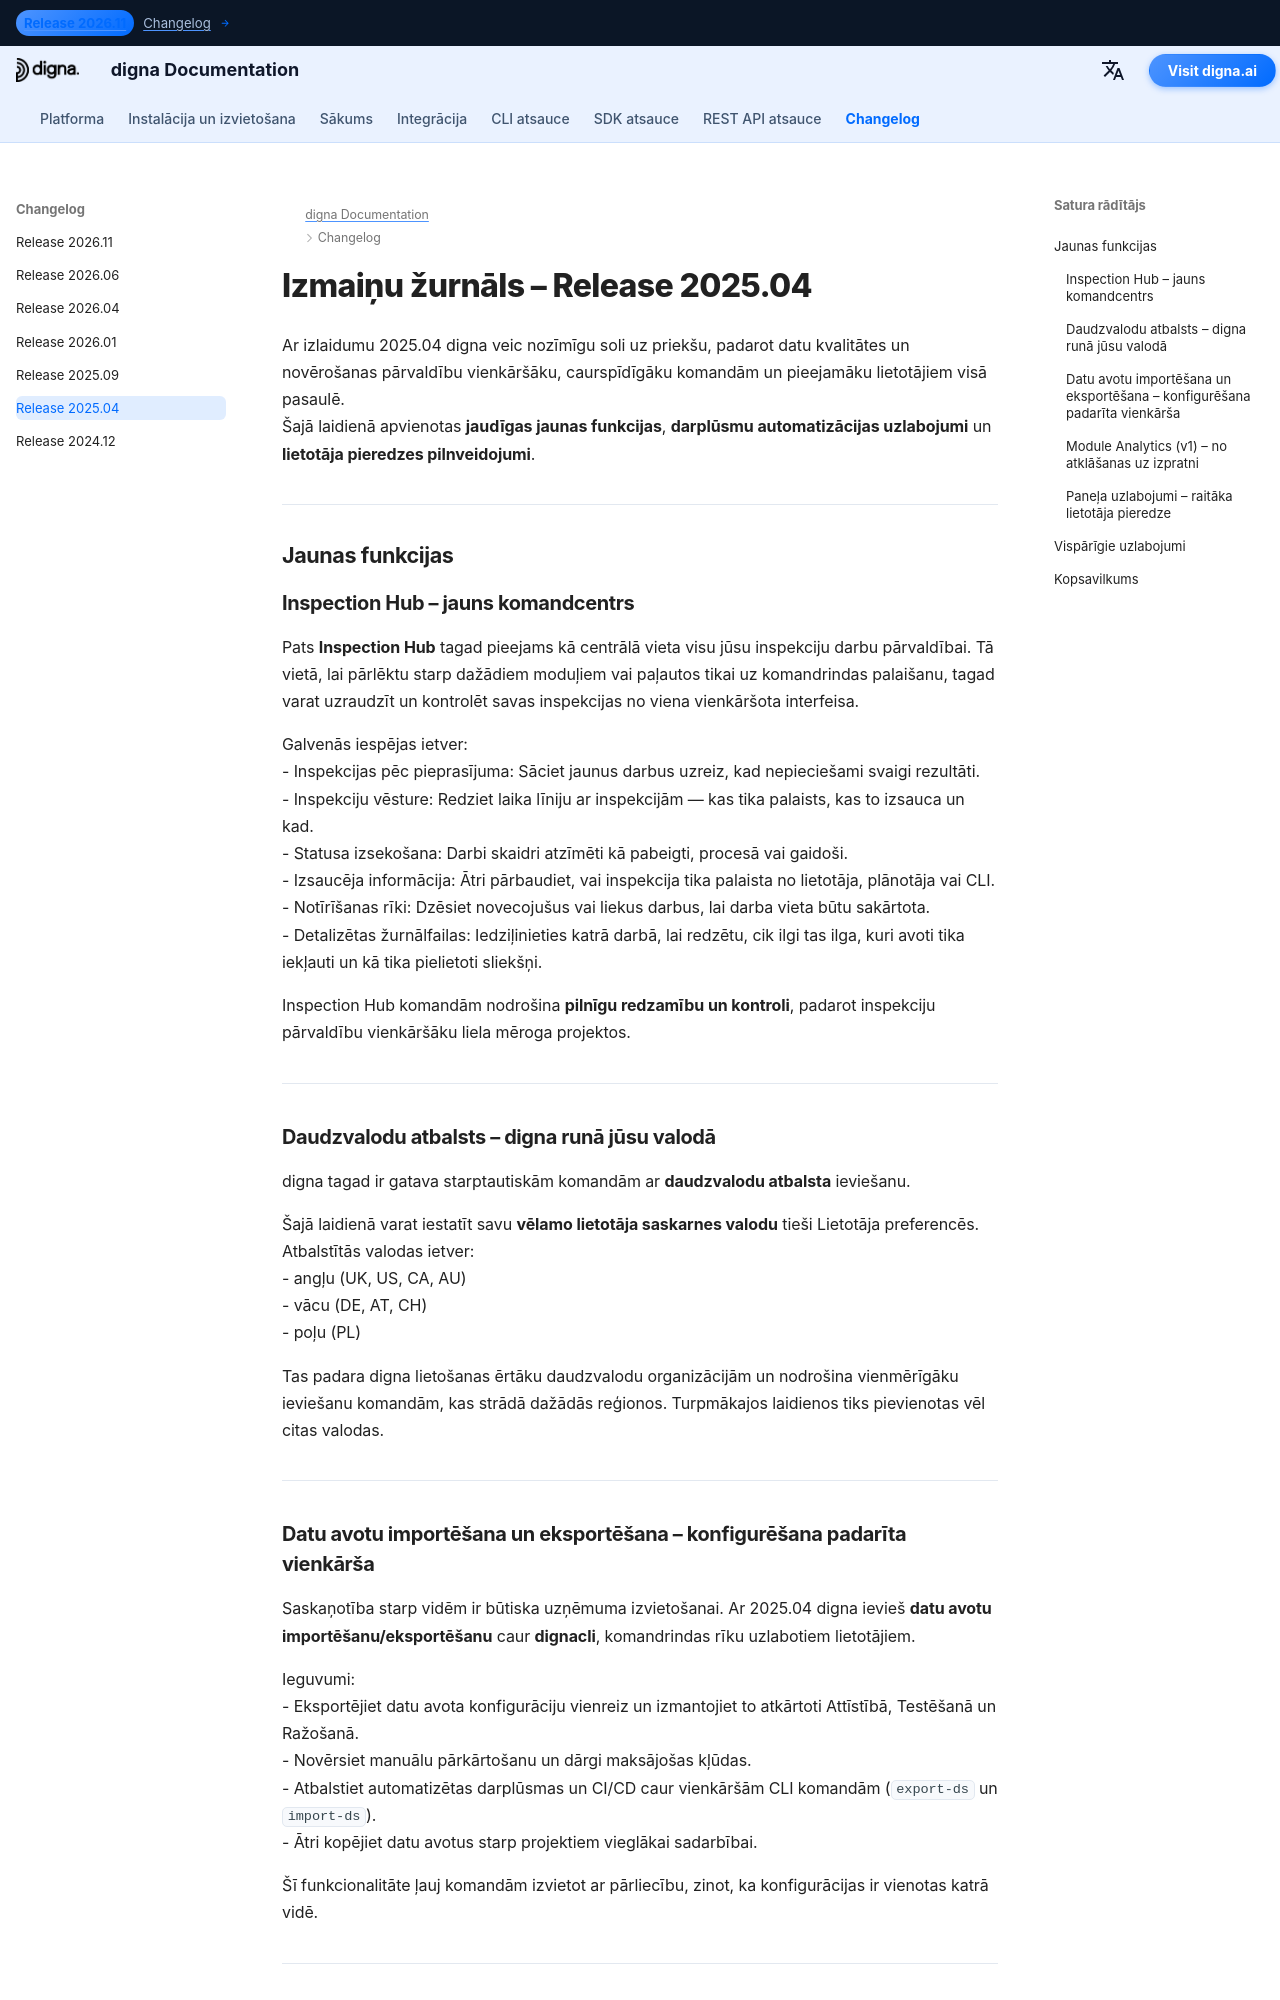

repository: dignaai/digna-docs · page: lv/changelog/Release_202504/index.html · generator: mkdocs

---
title: digna izlaišana 2025.04 | Inspection Hub, daudzvalodu atbalsts, Module Analytics
description: Uzziniet, kas jauns digna izlaidumā 2025.04. Šī versija ievieš Inspection Hub, daudzvalodu atbalstu (angļu, vācu, poļu), datu avotu importēšanu/eksportēšanu caur dignacli, pirmo Module Analytics laidienu un uzlabotu paneļa pieredzi.
keywords: digna Release 2025.04, digna changelog, digna inspection hub, digna multi-language support, digna module analytics, digna import export, digna CLI, release notes, data observability, data quality monitoring
image: /assets/logo_square.png
---

# Izmaiņu žurnāls – Release 2025.04

Ar izlaidumu 2025.04 digna veic nozīmīgu soli uz priekšu, padarot datu kvalitātes un novērošanas pārvaldību vienkāršāku, caurspīdīgāku komandām un pieejamāku lietotājiem visā pasaulē.  
Šajā laidienā apvienotas **jaudīgas jaunas funkcijas**, **darplūsmu automatizācijas uzlabojumi** un **lietotāja pieredzes pilnveidojumi**.  

---

## Jaunas funkcijas

### Inspection Hub – jauns komandcentrs
Pats **Inspection Hub** tagad pieejams kā centrālā vieta visu jūsu inspekciju darbu pārvaldībai. Tā vietā, lai pārlēktu starp dažādiem moduļiem vai paļautos tikai uz komandrindas palaišanu, tagad varat uzraudzīt un kontrolēt savas inspekcijas no viena vienkāršota interfeisa.  

Galvenās iespējas ietver:  
- Inspekcijas pēc pieprasījuma: Sāciet jaunus darbus uzreiz, kad nepieciešami svaigi rezultāti.  
- Inspekciju vēsture: Redziet laika līniju ar inspekcijām — kas tika palaists, kas to izsauca un kad.  
- Statusa izsekošana: Darbi skaidri atzīmēti kā pabeigti, procesā vai gaidoši.  
- Izsaucēja informācija: Ātri pārbaudiet, vai inspekcija tika palaista no lietotāja, plānotāja vai CLI.  
- Notīrīšanas rīki: Dzēsiet novecojušus vai liekus darbus, lai darba vieta būtu sakārtota.  
- Detalizētas žurnālfailas: Iedziļinieties katrā darbā, lai redzētu, cik ilgi tas ilga, kuri avoti tika iekļauti un kā tika pielietoti sliekšņi.  

Inspection Hub komandām nodrošina **pilnīgu redzamību un kontroli**, padarot inspekciju pārvaldību vienkāršāku liela mēroga projektos.  

---

### Daudzvalodu atbalsts – digna runā jūsu valodā
digna tagad ir gatava starptautiskām komandām ar **daudzvalodu atbalsta** ieviešanu.  

Šajā laidienā varat iestatīt savu **vēlamo lietotāja saskarnes valodu** tieši Lietotāja preferencēs. Atbalstītās valodas ietver:  
- angļu (UK, US, CA, AU)  
- vācu (DE, AT, CH)  
- poļu (PL)  

Tas padara digna lietošanas ērtāku daudzvalodu organizācijām un nodrošina vienmērīgāku ieviešanu komandām, kas strādā dažādās reģionos. Turpmākajos laidienos tiks pievienotas vēl citas valodas.  

---
